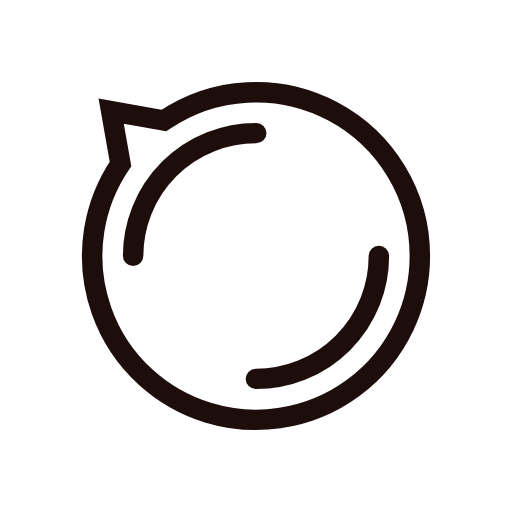
t = 0.00 s
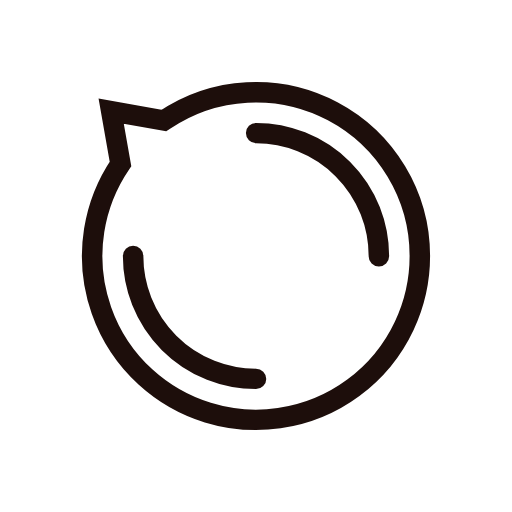
t = 0.20 s
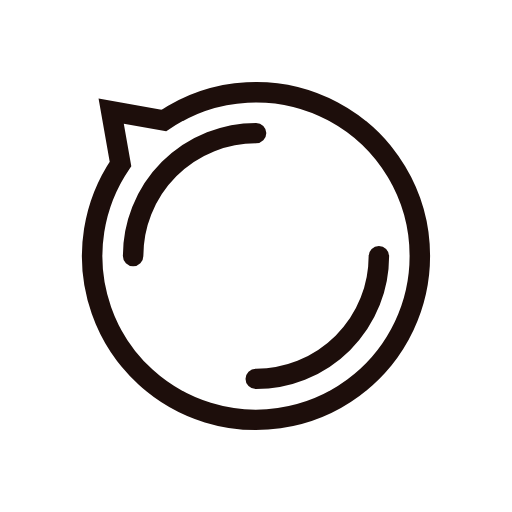
t = 0.40 s
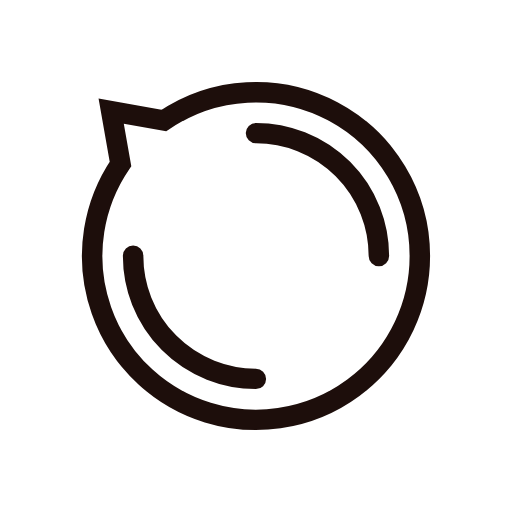
t = 0.60 s

The animated SVG that drew these frames (rendered in a browser with its animation timeline set to each time). Animation: 1 SMIL element (animateTransform=1); one cycle of 0.80 s, repeats indefinitely.

<svg width="200px"  height="200px"  xmlns="http://www.w3.org/2000/svg" viewBox="0 0 100 100" preserveAspectRatio="xMidYMid" class="lds-disqus" style="background: none;"><path ng-attr-d="{{config.d}}" ng-attr-stroke-width="{{config.width}}" ng-attr-stroke="{{config.stroke}}" fill="none" d="M82 50A32 32 0 1 1 23.533421623214014 32.01333190873183 L21.71572875253809 21.7157287525381 L32.013331908731814 23.53342162321403 A32 32 0 0 1 82 50" stroke-width="4" stroke="#1d0e0b"></path><circle cx="50" cy="50" ng-attr-r="{{config.radius2}}" ng-attr-stroke-width="{{config.width}}" ng-attr-stroke="{{config.stroke}}" ng-attr-stroke-dasharray="{{config.dasharray}}" fill="none" stroke-linecap="round" r="24" stroke-width="4" stroke="#1d0e0b" stroke-dasharray="37.69911184307752 37.69911184307752" transform="rotate(321.695 50 50)"><animateTransform attributeName="transform" type="rotate" calcMode="linear" values="0 50 50;360 50 50" keyTimes="0;1" dur="0.8s" begin="0s" repeatCount="indefinite"></animateTransform></circle></svg>